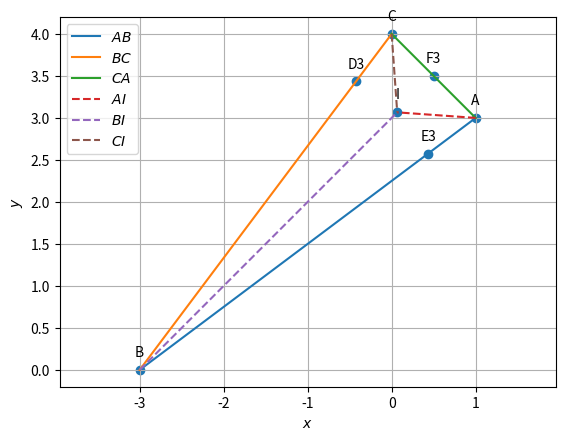

The script that saved this image:
import numpy as np
import matplotlib.pyplot as plt
import matplotlib.image as mpimg

A=np.array([1,3])
B=np.array([-3,0])
C=np.array([0,4])
#finding the side lengths
a=np.linalg.norm(C-B)
b=np.linalg.norm(C-A)
c=np.linalg.norm(A-B)
print("a=",a,"b=",b,"c=",c)

#Orthogonal matrix
omat = np.array([[0,1],[-1,0]]) 

#Triangle vertices
def tri_vert(a,b,c):
  p = (a**2 + c**2-b**2 )/(2*a)
  q = np.sqrt(c**2-p**2)
  A = np.array([p,q]) 
  B = np.array([0,0]) 
  C = np.array([a,0]) 
  return  A,B,C

def dir_vec(A,B):
  return B-A

def norm_vec(A,B):
  return omat@dir_vec(A,B)
  #return np.matmul(omat, dir_vec(A,B))

#Generate line points
def line_gen(A,B):
  len =10
  dim = A.shape[0]
  x_AB = np.zeros((dim,len))
  lam_1 = np.linspace(0,1,len)
  for i in range(len):
    temp1 = A + lam_1[i]*(B-A)
    x_AB[:,i]= temp1.T
  return x_AB

#finding Incentre 
t = norm_vec(B,C) 
n1 = t/np.linalg.norm(t) #unit normal vector
t = norm_vec(C,A)
n2 = t/np.linalg.norm(t)
t = norm_vec(A,B)
n3 = t/np.linalg.norm(t)

#Intersection of two lines
def line_intersect(n1,A1,n2,A2):
  N=np.block([[n1],[n2]])
  p = np.zeros(2)
  p[0] = n1@A1
  p[1] = n2@A2
  #Intersection
  P=np.linalg.inv(N)@p
  return P

I=line_intersect(n1-n3,B,n1-n2,C)  #Incentre
#Incentre
print("I = ",I)


def icircle(A,B,C):
  k1 = 1
  k2 = 1
  p = np.zeros(2)
  t = norm_vec(B,C)
  n1 = t/np.linalg.norm(t)
  t = norm_vec(C,A)
  n2 = t/np.linalg.norm(t)
  t = norm_vec(A,B)
  n3 = t/np.linalg.norm(t)
  p[0] = n1@B- k1*n2@C
  p[1] = n2@C- k2*n3@A
  r = n1@(I-B)
  return r
  
def circ_gen(O,r):
	len = 50
	theta = np.linspace(0,2*np.pi,len)
	x_circ = np.zeros((2,len))
	x_circ[0,:] = r*np.cos(theta)
	x_circ[1,:] = r*np.sin(theta)
	x_circ = (x_circ.T + O).T
	return x_circ      

#Generating all lines
x_AB = line_gen(A,B)
x_BC = line_gen(B,C)
x_CA = line_gen(C,A)

#Generating the incircle
r = icircle(A,B,C)
x_icirc= circ_gen(I,r)

#Plotting all lines
plt.plot(x_AB[0,:],x_AB[1,:],label='$AB$')
plt.plot(x_BC[0,:],x_BC[1,:],label='$BC$')
plt.plot(x_CA[0,:],x_CA[1,:],label='$CA$')

#plt.plot(x_icirc[0,:],x_icirc[1,:],label='$incircle$')

#finding k for E_3 and F_3 and D_3
k1=((I-A)@(A-B))/((A-B)@(A-B))
k2=((I-A)@(A-C))/((A-C)@(A-C))
k3=((I-B)@(C-B))/((C-B)@(C-B))
#finding E_3 and F_3 and D_3
E3=A+(k1*(A-B))
F3=A+(k2*(A-C))
D3=B+(k3*(C-B))
#x_ID3 = line_gen(I,D3)
#plt.plot(x_ID3[0,:],x_ID3[1,:],label='$ID3$')
x_AI = line_gen(A,I)
plt.plot(x_AI[0,:],x_AI[1,:],'--',label='$AI$')
x_BI = line_gen(B,I)
plt.plot(x_BI[0,:],x_BI[1,:],'--',label='$BI$')
x_CI = line_gen(C,I)
plt.plot(x_CI[0,:],x_CI[1,:],'--',label='$CI$')
print("k1 = ",k1)
print("k2 = ",k2)
print("k3 = ",k3)
print("D3 = ",D3)
print("E3 = ",E3)
print("F3 = ",F3)

r=a=np.linalg.norm(I-D3)
print("r=",r)
print(A-I)
#Labeling the coordinates
A = A.reshape(-1,1)
B = B.reshape(-1,1)
C = C.reshape(-1,1)
I = I.reshape(-1,1)
D3 = D3.reshape(-1,1)
E3 = E3.reshape(-1,1)
F3 = F3.reshape(-1,1)
tri_coords = np.block([[A,B,C,I,D3,E3,F3]])
plt.scatter(tri_coords[0,:], tri_coords[1,:])
vert_labels = ['A','B','C','I','D3','E3','F3']
for i, txt in enumerate(vert_labels):
    plt.annotate(txt, # this is the text
                 (tri_coords[0,i], tri_coords[1,i]), # this is the point to label
                 textcoords="offset points", # how to position the text
                 xytext=(0,10), # distance from text to points (x,y)
                 ha='center') # horizontal alignment can be left, right or center


plt.xlabel('$x$')
plt.ylabel('$y$')
plt.legend(loc='best')
plt.grid(True) # minor
plt.axis('equal')
plt.savefig("angle5.jpg",bbox_inches='tight')
